Run: headless pygame with SDL's dummy video driver; simulated clock (each Clock.tick advances the game by its frame time, no real sleeping); random seed 0; keys injected as events and as key.get_pressed() state; no mouse input.
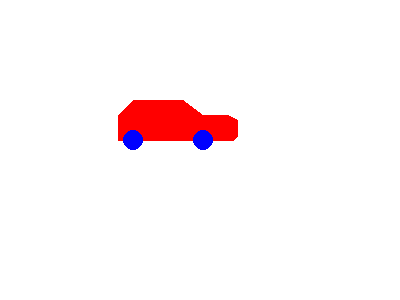
Frame 1 of 4 · flips 1–60 · no input
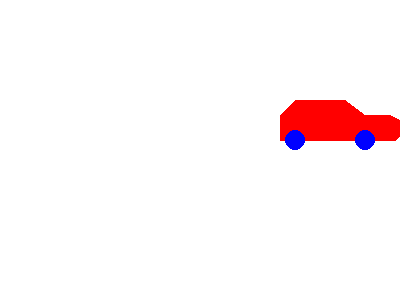
Frame 2 of 4 · flips 61–180 · tapped SPACE, RETURN · held RIGHT (→), D
Frame 3 of 4 · flips 181–300 · held DOWN (↓), S · screen unchanged from frame 2, image omitted
Frame 4 of 4 · flips 301–420 · held LEFT (←), A, UP (↑), W · screen unchanged from frame 3, image omitted

The pygame program that drew these frames:

import pygame, sys
from pygame.locals import *

# Set Variable for Screen
WINDOWWIDTH = 400
WINDOWHEIGHT = 300

WHITE = (255, 255, 255)
RED = (255, 0, 0)
GREEN = (0, 255, 0)
BLUE = (0, 0, 255)

# Init pygame
pygame.init()

### Set FPS for game ###
FPS = 60
fpsClock = pygame.time.Clock()

DISPLAYSURF = pygame.display.set_mode((WINDOWWIDTH,WINDOWHEIGHT))
pygame.display.set_caption('Animation')

### Create Class for car ###
class Car():
    def __init__(self):
        # Set x coordinate
        self.x = 0

        # Set surface for car
        self.surface = pygame.Surface((120, 50), SRCALPHA)
        pygame.draw.polygon(self.surface, RED, ((15, 0), (65, 0), (85, 15), (110, 15), (120, 20), (120, 35), (115, 40), (0, 40), (0, 15)))
        pygame.draw.circle(self.surface, BLUE, (15, 40), 10)
        pygame.draw.circle(self.surface, BLUE, (85, 40), 10)

    # Draw car
    def draw(self):
        DISPLAYSURF.blit(self.surface, (self.x, 100))

    # Update car
    def update(self):
        self.x +=2
        if self.x + 120 > WINDOWWIDTH:
            self.x = WINDOWWIDTH - 120

car = Car()
while True:
    for event in pygame.event.get():
        if event.type == QUIT:
            pygame.quit()
            sys.exit()
    DISPLAYSURF.fill(WHITE)
    print(car.x)
    car.draw()
    car.update()
    pygame.display.update()
    fpsClock.tick(FPS)
